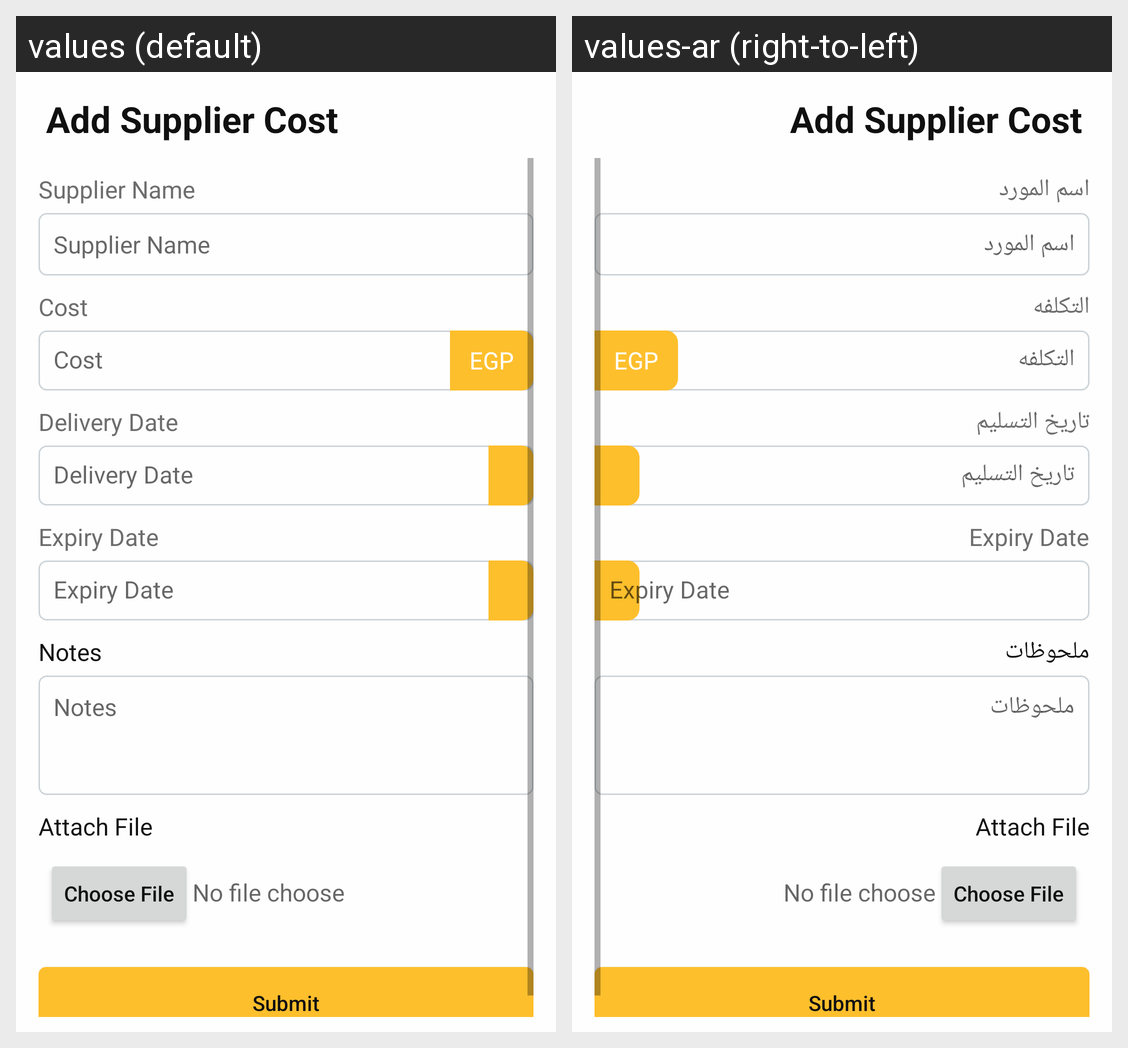

The Android screen above is rendered under two locales of the same app. Produce the string resources it draws, with the default and per-locale values.
Android screen res/layout/activity_add_photography_supplier_cost.xml rendered under 2 locales, left to right: values (default), values-ar (right-to-left). Device: Nexus 5 (rendered at 1080×1920; each locale shown at half size, 540×960, under a caption strip naming it); theme AppTheme.
Strings drawn on this screen, with the default value and each locale's value (text and hints the layout hard-codes, and strings that could not be matched under every locale, appear in the picture but are not listed):

add_supplier_cost
  values: Add Supplier Cost
  values-ar: Add Supplier Cost

supplier_name
  values: Supplier Name
  values-ar: اسم المورد

cost
  values: Cost
  values-ar: التكلفه

delivery_date
  values: Delivery Date
  values-ar: تاريخ التسليم

expiry_date
  values: Expiry Date
  values-ar: Expiry Date

notes
  values: Notes
  values-ar: ملحوظات

attach_file
  values: Attach File
  values-ar: Attach File

choose_file
  values: Choose File
  values-ar: Choose File

no_file_choose
  values: No file choose
  values-ar: No file choose

submit
  values: Submit
  values-ar: Submit
